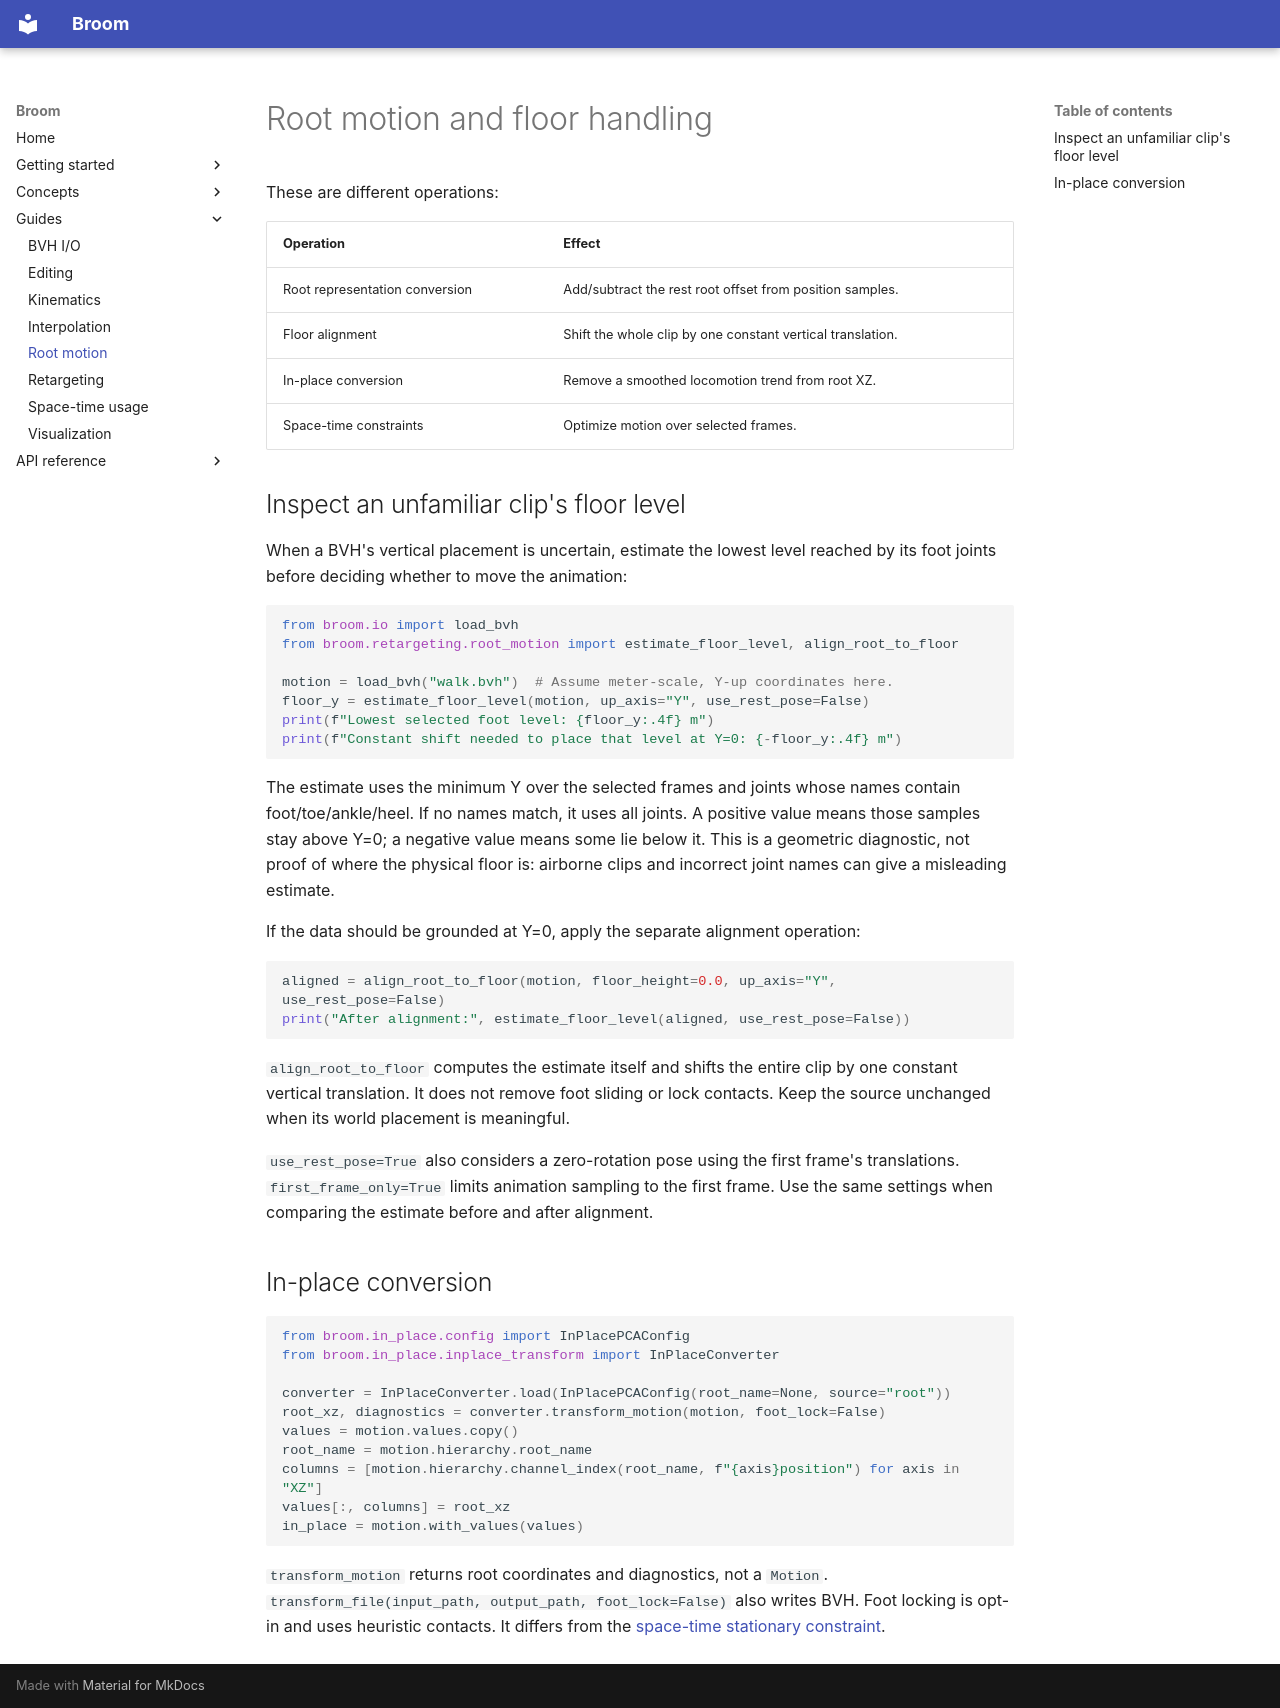

repository: AvaCapo/broom · page: guides/root-motion/index.html · generator: mkdocs

# Root motion and floor handling

These are different operations:

| Operation | Effect |
|---|---|
| Root representation conversion | Add/subtract the rest root offset from position samples. |
| Floor alignment | Shift the whole clip by one constant vertical translation. |
| In-place conversion | Remove a smoothed locomotion trend from root XZ. |
| Space-time constraints | Optimize motion over selected frames. |

## Inspect an unfamiliar clip's floor level

When a BVH's vertical placement is uncertain, estimate the lowest level reached by its foot joints before deciding whether to move the animation:

```python
from broom.io import load_bvh
from broom.retargeting.root_motion import estimate_floor_level, align_root_to_floor

motion = load_bvh("walk.bvh")  # Assume meter-scale, Y-up coordinates here.
floor_y = estimate_floor_level(motion, up_axis="Y", use_rest_pose=False)
print(f"Lowest selected foot level: {floor_y:.4f} m")
print(f"Constant shift needed to place that level at Y=0: {-floor_y:.4f} m")
```

The estimate uses the minimum Y over the selected frames and joints whose names contain foot/toe/ankle/heel. If no names match, it uses all joints. A positive value means those samples stay above Y=0; a negative value means some lie below it. This is a geometric diagnostic, not proof of where the physical floor is: airborne clips and incorrect joint names can give a misleading estimate.

If the data should be grounded at Y=0, apply the separate alignment operation:

```python
aligned = align_root_to_floor(motion, floor_height=0.0, up_axis="Y", use_rest_pose=False)
print("After alignment:", estimate_floor_level(aligned, use_rest_pose=False))
```

`align_root_to_floor` computes the estimate itself and shifts the entire clip by one constant vertical translation. It does not remove foot sliding or lock contacts. Keep the source unchanged when its world placement is meaningful.

`use_rest_pose=True` also considers a zero-rotation pose using the first frame's translations. `first_frame_only=True` limits animation sampling to the first frame. Use the same settings when comparing the estimate before and after alignment.

## In-place conversion

```python
from broom.in_place.config import InPlacePCAConfig
from broom.in_place.inplace_transform import InPlaceConverter

converter = InPlaceConverter.load(InPlacePCAConfig(root_name=None, source="root"))
root_xz, diagnostics = converter.transform_motion(motion, foot_lock=False)
values = motion.values.copy()
root_name = motion.hierarchy.root_name
columns = [motion.hierarchy.channel_index(root_name, f"{axis}position") for axis in "XZ"]
values[:, columns] = root_xz
in_place = motion.with_values(values)
```

`transform_motion` returns root coordinates and diagnostics, not a `Motion`. `transform_file(input_path, output_path, foot_lock=False)` also writes BVH. Foot locking is opt-in and uses heuristic contacts. It differs from the [space-time stationary constraint](../spacetime_usage.md).
